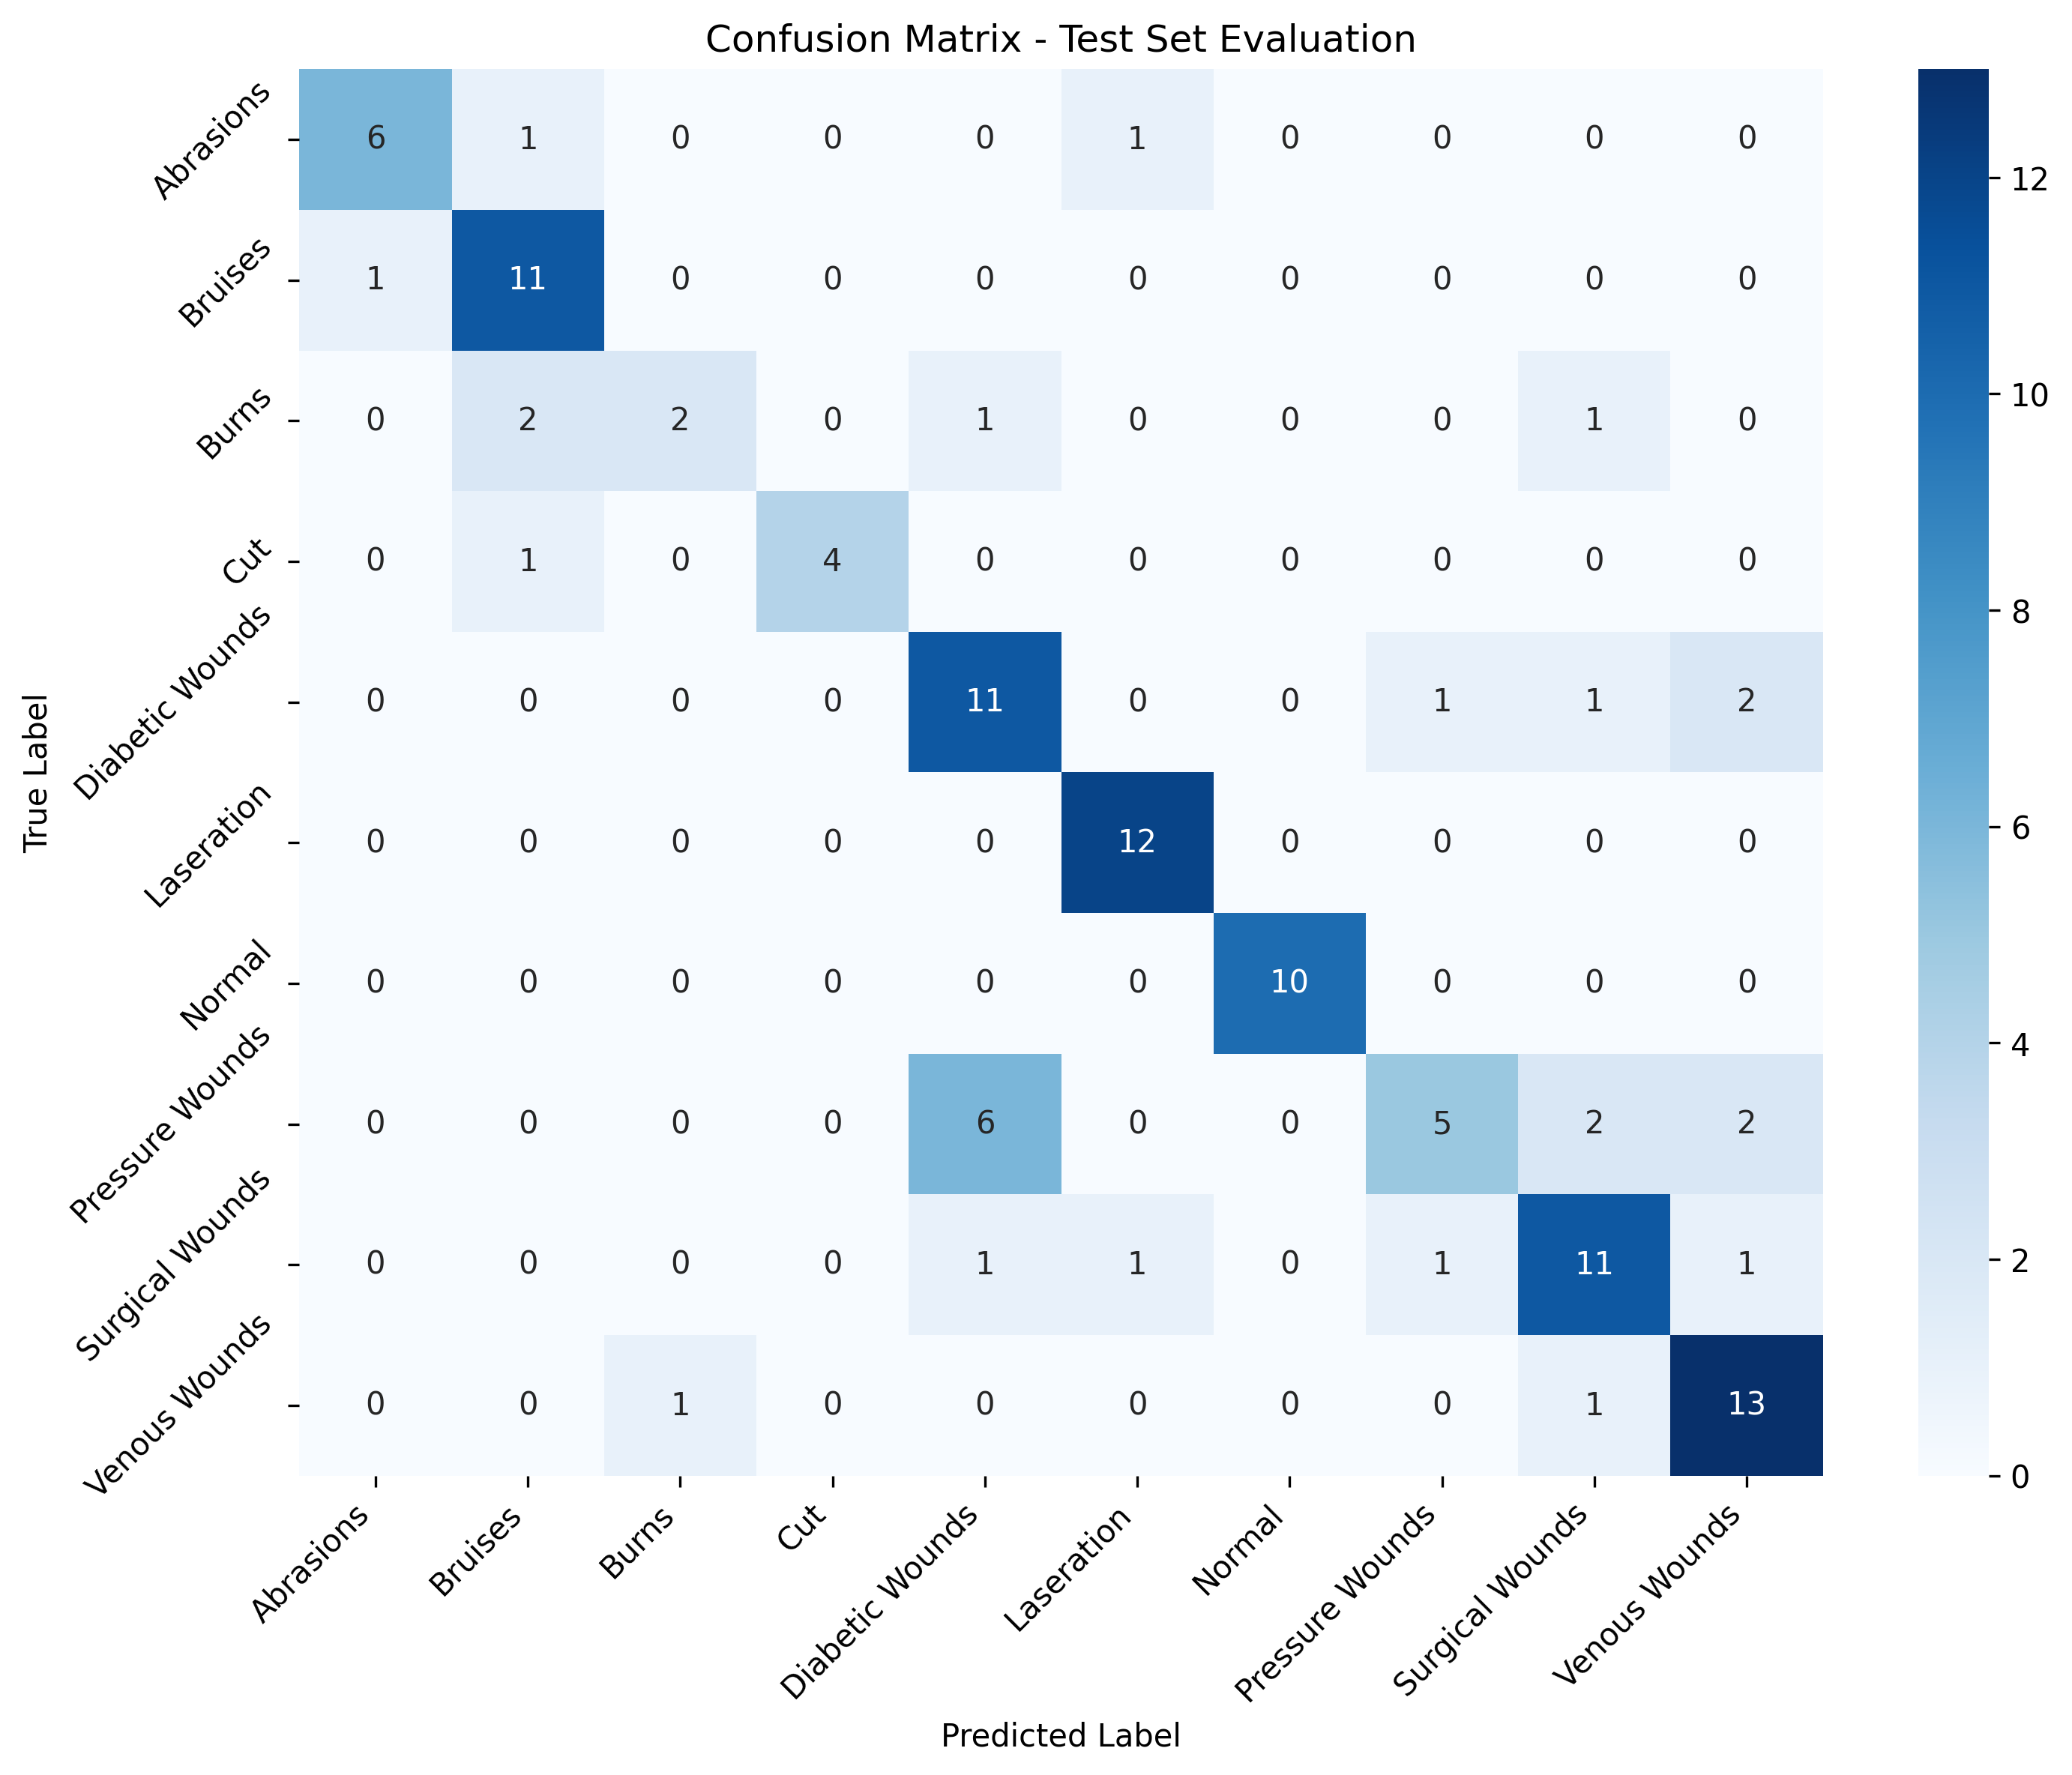

Values plotted in this chart, from the file beside it:
, Abrasions, Bruises, Burns, Cut, Diabetic Wounds, Laseration, Normal, Pressure Wounds, Surgical Wounds, Venous Wounds
Abrasions, 6, 1, 0, 0, 0, 1, 0, 0, 0, 0
Bruises, 1, 11, 0, 0, 0, 0, 0, 0, 0, 0
Burns, 0, 2, 2, 0, 1, 0, 0, 0, 1, 0
Cut, 0, 1, 0, 4, 0, 0, 0, 0, 0, 0
Diabetic Wounds, 0, 0, 0, 0, 11, 0, 0, 1, 1, 2
Laseration, 0, 0, 0, 0, 0, 12, 0, 0, 0, 0
Normal, 0, 0, 0, 0, 0, 0, 10, 0, 0, 0
Pressure Wounds, 0, 0, 0, 0, 6, 0, 0, 5, 2, 2
Surgical Wounds, 0, 0, 0, 0, 1, 1, 0, 1, 11, 1
Venous Wounds, 0, 0, 1, 0, 0, 0, 0, 0, 1, 13
